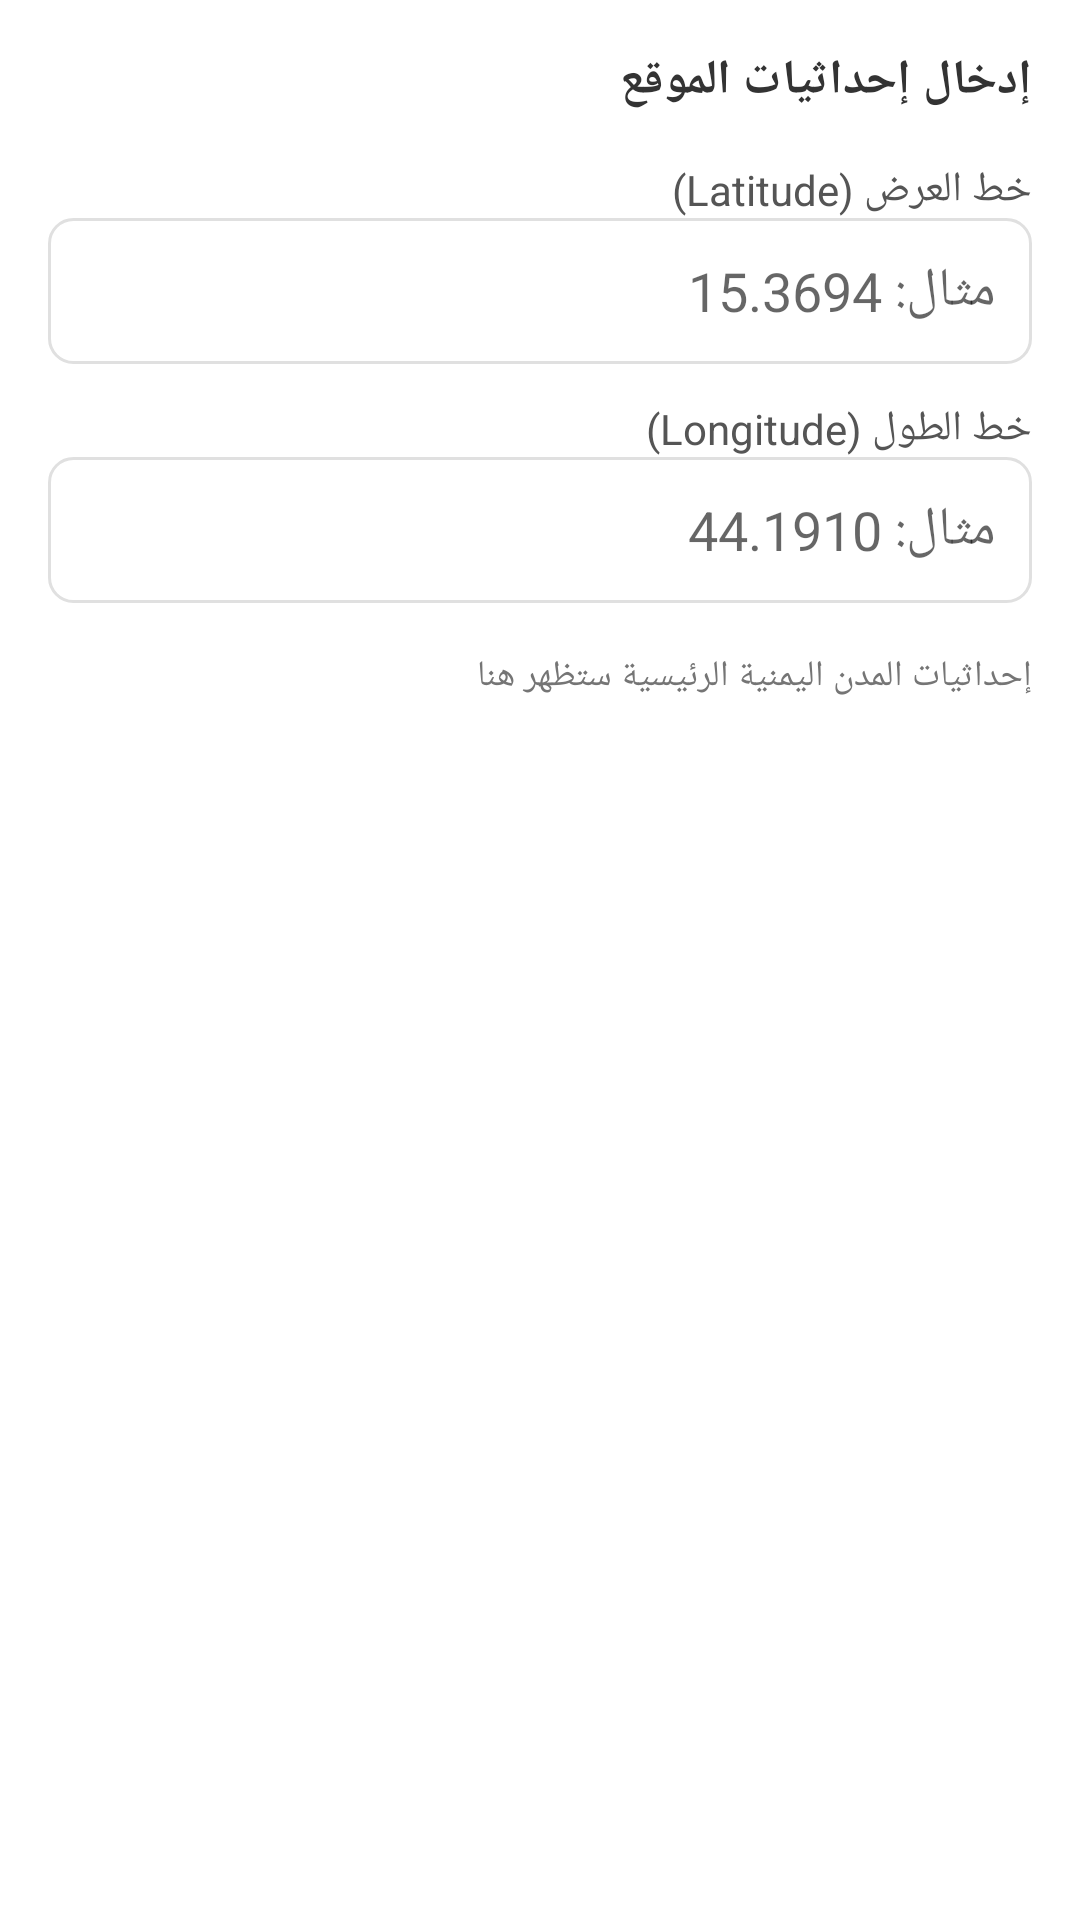

Layout XML and referenced resources for this Android screen:
<!-- AndroidManifest.xml: application theme Theme.Maskan -->
<!-- res/layout/dialog_location.xml -->
<?xml version="1.0" encoding="utf-8"?>
<LinearLayout xmlns:android="http://schemas.android.com/apk/res/android"
    android:layout_width="match_parent"
    android:layout_height="wrap_content"
    android:orientation="vertical"
    android:padding="16dp">

    
    <TextView
        android:layout_width="match_parent"
        android:layout_height="wrap_content"
        android:text="إدخال إحداثيات الموقع"
        android:textSize="16sp"
        android:textStyle="bold"
        android:textColor="#333333"
        android:paddingBottom="8dp" />

    
    <TextView
        android:layout_width="match_parent"
        android:layout_height="wrap_content"
        android:text="خط العرض (Latitude)"
        android:textSize="14sp"
        android:textColor="#555555"
        android:paddingTop="8dp" />

    <EditText
        android:id="@+id/etLatitude"
        android:layout_width="match_parent"
        android:layout_height="wrap_content"
        android:inputType="numberDecimal|numberSigned"
        android:hint="مثال: 15.3694"
        android:padding="12dp"
        android:background="@drawable/edittext_background" />

    
    <TextView
        android:layout_width="match_parent"
        android:layout_height="wrap_content"
        android:text="خط الطول (Longitude)"
        android:textSize="14sp"
        android:textColor="#555555"
        android:paddingTop="12dp" />

    <EditText
        android:id="@+id/etLongitude"
        android:layout_width="match_parent"
        android:layout_height="wrap_content"
        android:inputType="numberDecimal|numberSigned"
        android:hint="مثال: 44.1910"
        android:padding="12dp"
        android:background="@drawable/edittext_background" />

    
    <TextView
        android:id="@+id/tvHint"
        android:layout_width="match_parent"
        android:layout_height="wrap_content"
        android:text="إحداثيات المدن اليمنية الرئيسية ستظهر هنا"
        android:textSize="12sp"
        android:textColor="#757575"
        android:paddingTop="16dp"
        android:paddingBottom="8dp" />

</LinearLayout>
<!-- resources referenced by this layout -->
<resources>
  <!-- drawable edittext_background (drawable) -->
  <?xml version="1.0" encoding="utf-8"?>
  <shape xmlns:android="http://schemas.android.com/apk/res/android"
      android:shape="rectangle">
  
      <solid android:color="#FFFFFF"/>
      <stroke android:width="1dp" android:color="#E0E0E0"/>
      <corners android:radius="8dp"/>
      <padding android:left="4dp" android:top="4dp" android:right="4dp" android:bottom="4dp"/>
  
  </shape>
  <style name="Theme.Maskan" parent="Theme.MaterialComponents.DayNight.DarkActionBar">
          
          <item name="colorPrimary">@color/bottom_nav_text_selected</item>
          <item name="colorPrimaryVariant">@color/black</item>
          <item name="colorOnPrimary">@color/black</item>
          
          <item name="colorSecondary">@color/teal_200</item>
          <item name="colorSecondaryVariant">@color/teal_700</item>
          <item name="colorOnSecondary">@color/black</item>
          
          <item name="android:statusBarColor" tools:targetApi="l">?attr/colorPrimaryVariant</item>
          
      </style>
  <color name="bottom_nav_text_selected">#2196F3</color>
  <color name="black">#FF000000</color>
  <color name="teal_200">#FF03DAC5</color>
  <color name="teal_700">#FF018786</color>
</resources>
